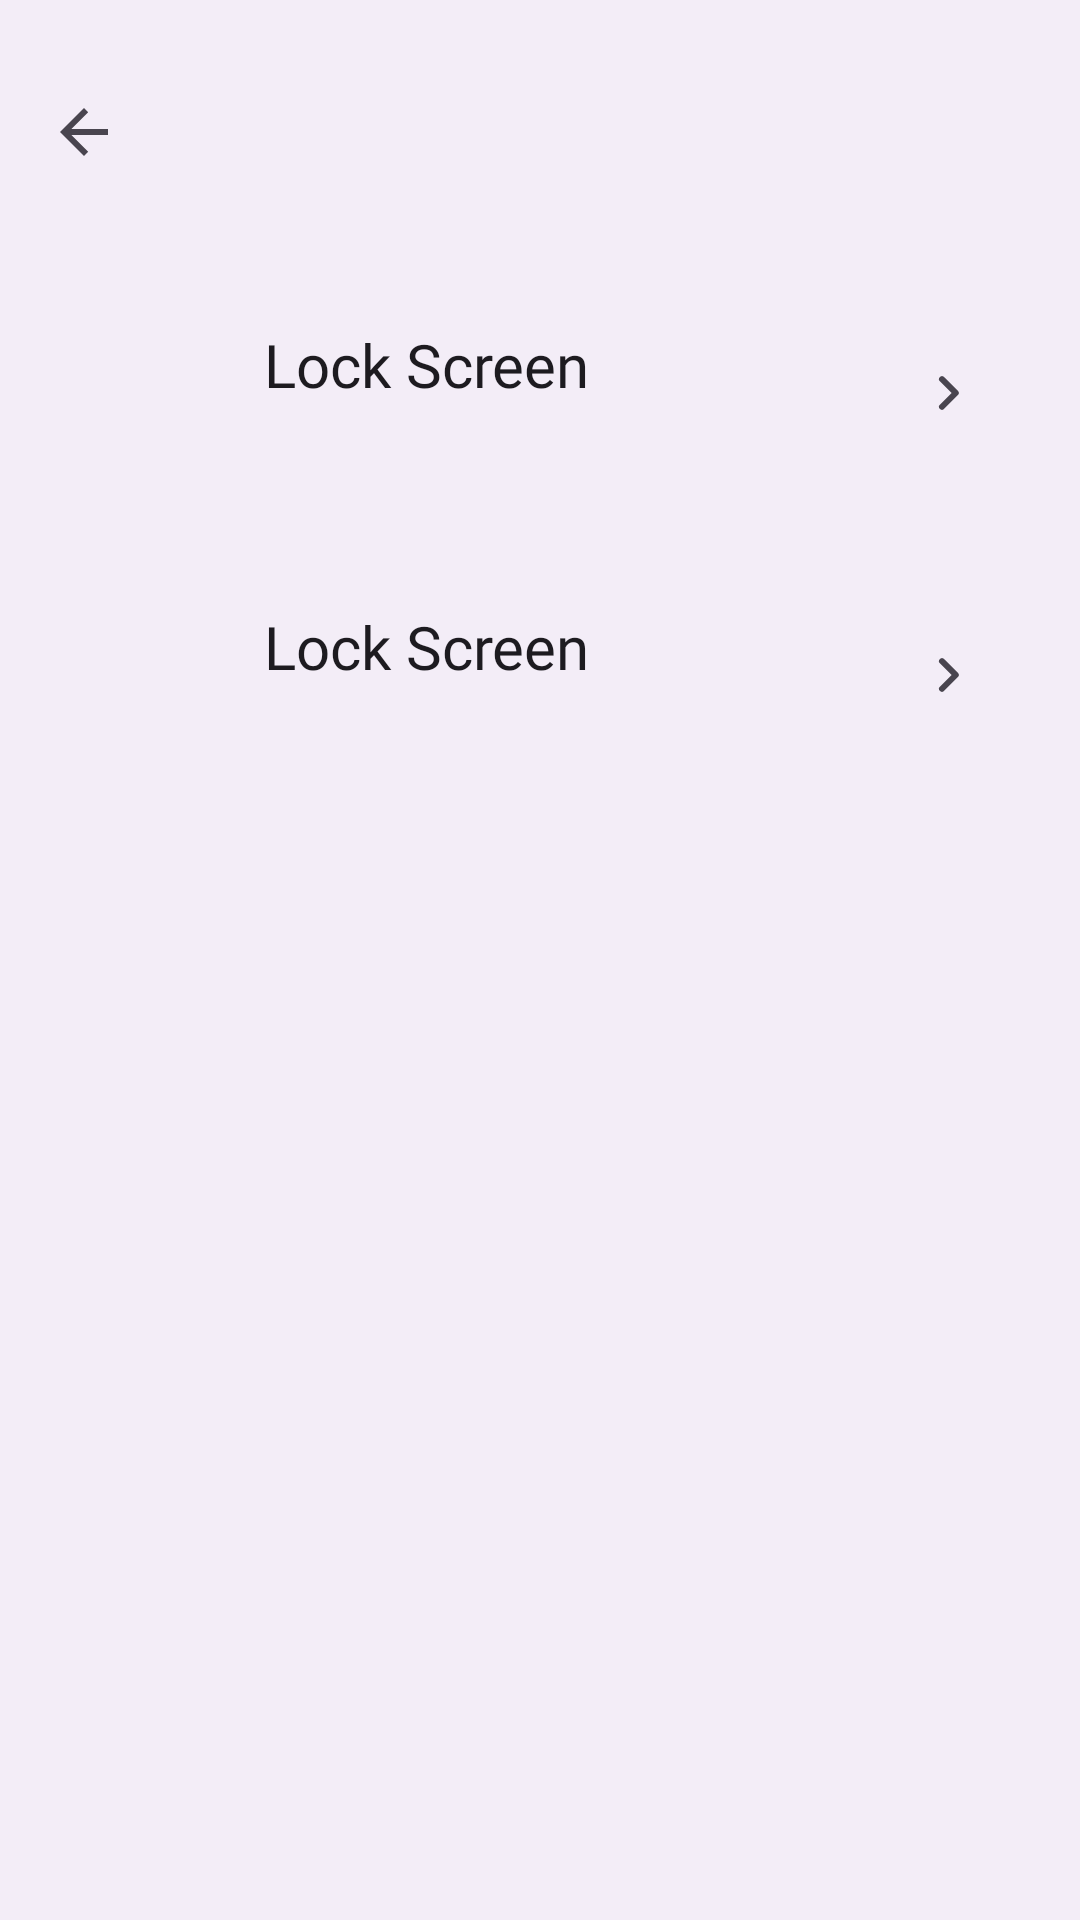

The Android layout XML behind this screen, and the referenced resources:
<!-- AndroidManifest.xml: application theme Theme.NothingXpert -->
<!-- res/layout/activity_apps.xml -->
<?xml version="1.0" encoding="utf-8"?>
<LinearLayout xmlns:android="http://schemas.android.com/apk/res/android"
    xmlns:app="http://schemas.android.com/apk/res-auto"
    android:layout_width="match_parent"
    android:layout_height="match_parent"
    android:orientation="vertical"
    android:background="?attr/colorSurfaceContainer">

    <com.google.android.material.appbar.AppBarLayout
        android:id="@+id/appbar"
        android:layout_width="match_parent"
        android:layout_height="wrap_content"
        android:background="?attr/colorSurfaceContainer"
        app:elevation="0dp">

        <com.google.android.material.appbar.MaterialToolbar
            android:id="@+id/toolbar"
            android:layout_width="match_parent"
            android:layout_height="wrap_content"
            android:paddingHorizontal="8dp"
            android:paddingVertical="12dp"
            app:contentInsetStartWithNavigation="0dp"
            app:navigationIcon="?attr/homeAsUpIndicator" />

    </com.google.android.material.appbar.AppBarLayout>

    <ScrollView
        android:id="@+id/content_scroll"
        android:layout_width="match_parent"
        android:layout_height="match_parent"
        android:clipToPadding="false"
        android:fillViewport="true">

        <LinearLayout
            android:layout_width="match_parent"
            android:layout_height="wrap_content"
            android:orientation="vertical"
            android:paddingHorizontal="@dimen/ui_container_margin_side"
            android:paddingTop="12dp"
            android:paddingBottom="24dp">

            <include
                android:id="@+id/row_app_lock"
                layout="@layout/item_category_card"
                android:layout_width="match_parent"
                android:layout_height="wrap_content"
                android:layout_marginBottom="16dp" />

            <include
                android:id="@+id/row_undismissable_notifs"
                layout="@layout/item_category_card"
                android:layout_width="match_parent"
                android:layout_height="wrap_content"
                android:layout_marginBottom="16dp" />

        </LinearLayout>
    </ScrollView>
</LinearLayout>
<!-- res/layout/item_category_card.xml (included above) -->
<?xml version="1.0" encoding="utf-8"?>
<LinearLayout xmlns:android="http://schemas.android.com/apk/res/android"
	xmlns:app="http://schemas.android.com/apk/res-auto"
	xmlns:tools="http://schemas.android.com/tools"
	android:layout_width="match_parent"
	android:layout_height="wrap_content"
	android:layout_marginBottom="16dp"
	android:background="@drawable/container_single"
	android:baselineAligned="false"
	android:clipToPadding="false"
	android:gravity="center_vertical"
	android:minHeight="72dp"
	android:orientation="horizontal"
	android:paddingStart="?android:attr/listPreferredItemPaddingStart"
	android:paddingEnd="?android:attr/listPreferredItemPaddingEnd"
	android:clickable="true"
	android:focusable="true">

	<LinearLayout
		android:id="@+id/icon_frame"
		android:layout_width="wrap_content"
		android:layout_height="wrap_content"
		android:gravity="center"
		android:minWidth="40dp"
		android:minHeight="40dp"
		android:orientation="horizontal"
		tools:ignore="RtlSymmetry">

		<ImageView
			android:background="@drawable/main_preference_icon_bg"
			android:id="@+id/category_icon"
			android:layout_width="40dp"
			android:layout_height="40dp"
			android:contentDescription="@android:string/untitled"
			android:scaleType="centerInside"
			android:padding="8dp"
			app:tint="?attr/colorOnSurface" />

	</LinearLayout>

	<RelativeLayout
		android:id="@+id/text_frame"
		android:layout_width="0dp"
		android:layout_height="wrap_content"
		android:layout_weight="1"
		android:paddingStart="16dp"
		android:paddingTop="16dp"
		android:paddingEnd="16dp"
		android:paddingBottom="16dp">

		        <TextView
            android:id="@+id/category_title"
            android:layout_width="match_parent"
            android:layout_height="wrap_content"
            android:fontFamily="@font/ndot57"
            android:textColor="?attr/colorOnSurface"
            android:textSize="20sp"
            tools:text="Lock Screen" />

		<TextView
			android:id="@+id/category_summary"
			android:layout_width="wrap_content"
			android:layout_height="wrap_content"
			android:layout_below="@id/category_title"
			android:layout_alignStart="@id/category_title"
			android:layout_gravity="start"
			android:alpha="0.8"
			android:maxLines="4"
			android:textAlignment="viewStart"
			android:textAppearance="?android:attr/textAppearanceSmall"
			android:textColor="?attr/colorOnSurfaceVariant" />

	</RelativeLayout>

	<ImageView
		android:layout_width="24dp"
		android:layout_height="24dp"
		android:src="@drawable/ic_chevron_right"
		android:contentDescription="@android:string/untitled"
		app:tint="?attr/colorOnSurfaceVariant" />

</LinearLayout>
<!-- resources referenced by this layout -->
<resources>
  <dimen name="ui_container_margin_side">16dp</dimen>
  <!-- drawable ic_chevron_right (drawable) -->
  <vector xmlns:android="http://schemas.android.com/apk/res/android"
      android:width="24dp"
      android:height="24dp"
      android:viewportWidth="24"
      android:viewportHeight="24">
    <path
        android:fillColor="@android:color/white"
        android:pathData="M9.29,6.71a1,1 0,0 0,0 1.41L13.17,12l-3.88,3.88a1,1 0,1 0,1.42 1.41l4.59,-4.59a1,1 0,0 0,0 -1.41L10.71,6.71a1,1 0,0 0,-1.42 0Z"/>
  </vector>
  <style name="Theme.NothingXpert" parent="Theme.Material3.DayNight.NoActionBar">
          
          <item name="android:windowDrawsSystemBarBackgrounds">true</item>
          
          <item name="android:colorBackground">?attr/colorSurfaceContainer</item>
  
          
          <item name="android:enforceStatusBarContrast">false</item>
          <item name="alertDialogTheme">@style/MaterialComponents.MaterialAlertDialog</item>
          <item name="materialAlertDialogTheme">@style/MaterialComponents.MaterialAlertDialog</item>
          <item name="textAppearanceListItem">@style/TextAppearance.App.ListItem.Title</item>
          <item name="android:windowLightStatusBar">?attr/isLightTheme</item>
          <item name="android:statusBarColor">@android:color/transparent</item>
          <item name="android:navigationBarColor">@android:color/transparent</item>
          <item name="android:windowLightNavigationBar">?attr/isLightTheme</item>
          <item name="android:enforceNavigationBarContrast">false</item>
          <item name="colorSurface">?attr/colorSurfaceContainer</item>
      </style>
  <style name="MaterialComponents.MaterialAlertDialog" parent="ThemeOverlay.Material3.MaterialAlertDialog">
          <item name="android:background">?attr/colorSurfaceContainer</item>
          <item name="android:dialogCornerRadius">@dimen/ui_container_radius</item>
          <item name="materialAlertDialogTitleTextStyle">@style/MaterialAlertDialog.Title.Text</item>
          <item name="materialAlertDialogBodyTextStyle">@style/MaterialAlertDialog.Body.Text</item>
          <item name="buttonBarPositiveButtonStyle">@style/MaterialAlertDialog.Button.Text</item>
          <item name="buttonBarNegativeButtonStyle">@style/MaterialAlertDialog.Button.Text</item>
          <item name="android:backgroundDimAmount">0.6</item>
      </style>
  <style name="TextAppearance.App.ListItem.Title" parent="TextAppearance.AppCompat.Subhead">
          <item name="android:textSize">19sp</item>
      </style>
  <dimen name="ui_container_radius">24dp</dimen>
  <style name="MaterialAlertDialog.Title.Text" parent="MaterialAlertDialog.MaterialComponents.Title.Text">
          <item name="android:background">?attr/colorSurfaceContainer</item>
          <item name="android:textSize">20sp</item>
          <item name="android:fontFamily">sans-serif-medium</item>
      </style>
  <style name="MaterialAlertDialog.Body.Text" parent="MaterialAlertDialog.MaterialComponents.Body.Text">
          <item name="android:background">?attr/colorSurfaceContainer</item>
          <item name="android:textSize">14sp</item>
          <item name="android:fontFamily">sans-serif</item>
      </style>
  <style name="MaterialAlertDialog.Button.Text" parent="Widget.Material3.Button.TextButton.Dialog">
          <item name="android:backgroundTint">?attr/colorSurfaceContainer</item>
          <item name="android:foreground">?attr/selectableItemBackground</item>
          <item name="android:textSize">16sp</item>
          <item name="android:fontFamily">sans-serif-medium</item>
      </style>
</resources>
